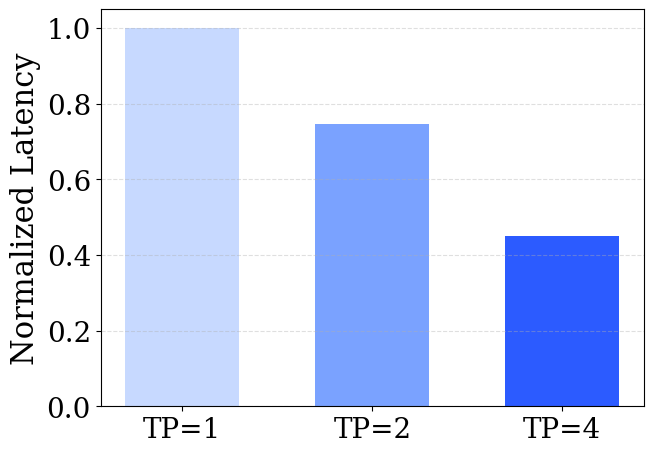

Write the Python code that produced this figure.
import numpy as np
import matplotlib.pyplot as plt

plt.rcParams.update({
    "font.family": "serif",
    "font.size": 22,
    "axes.labelsize": 22,
    "xtick.labelsize": 20,
    "ytick.labelsize": 20,
})

# ---------------------------------------------
# Raw latency data (sec)
# ---------------------------------------------
no_cache = [21.2932, 15.8892, 9.6108]

# Normalize by TP=1
vals = np.array(no_cache) / no_cache[0]

labels = ["TP=1", "TP=2", "TP=4"]
colors = ["#c7d9ff", "#7aa2ff", "#2c5bff"]

plt.figure(figsize=(7,5))

plt.bar(labels, vals, color=colors, width=0.6)

plt.ylabel("Normalized Latency")

plt.grid(axis="y", linestyle="--", alpha=0.4)

plt.tight_layout()
plt.savefig("tp_effect_no_cache.png", bbox_inches="tight", dpi=300)
plt.savefig("tp_effect_no_cache.pdf", bbox_inches="tight")
